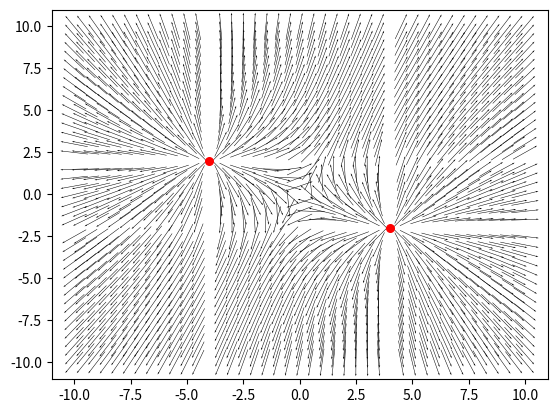

Python code for this plot:
import numpy as np
import matplotlib.pyplot as plt
from math import sqrt

# X Limits on graph
NEGXLIM = -10
POSXLIM = 10

# Y Limits on graph
NEGYLIM = -10
POSYLIM = 10

# Positive Charge Position
POSQX = -4
POSQY = 2

# Negative Charge position
NEGQX = 4
NEGQY = -2

# Distance between points
PD = 0.5

# Charge values
POSQ = 1.602*(10**-19)
NEGQ = 1.602*(10**-19)

# K
k = 8.99 ** 9

# Initialize all x and y values
np_grid = np.mgrid[NEGXLIM:POSXLIM + PD:PD,
                   NEGYLIM:POSYLIM + PD:PD]

# Unpack all x and y values
x_grid, y_grid = np_grid[0], np_grid[1]

# Unpack Coordinates, additional values for vector
coordinate_list = []
for idx1, row_x in enumerate(x_grid):
    for idx2, x_val in enumerate(row_x):
        coordinate_list.append([x_val, y_grid[idx1][idx2], 1, 1])

for idx, coordinate in enumerate(coordinate_list):
    # Unpack x and y values
    x = coordinate[0]
    y = coordinate[1]

    if x == POSQX or y == POSQY:
        u = 0
        v = 0
        coordinate_list[idx][2] = u
        coordinate_list[idx][3] = v
        continue
    elif x == NEGQX or y == NEGQY:
        u = 0
        v = 0
        coordinate_list[idx][2] = u
        coordinate_list[idx][3] = v
        continue

    # Distances from positive charge
    x_d1 = x-POSQX
    y_d1 = y-POSQY
    xy_d1 = sqrt((x_d1 ** 2) + (y_d1 ** 2))

    # Distance from negative charges
    x_d2 = x-NEGQX
    y_d2 = y-NEGQY
    xy_d2 = sqrt((x_d2 ** 2) + (y_d2 ** 2))

    if xy_d1 == 0:
        xy_d1 = 0.001

    if xy_d2 == 0:
        xy_d2 = 0.001

    # Create coefficients of vectors
    c1 = (k * POSQ) / (xy_d1 ** 3)
    c2 = (k * NEGQ) / (xy_d2 ** 3)

    u = (c1 * x_d1) + (c2 * x_d2)
    v = (c1 * y_d1) + (c2 * y_d2)

    coordinate_list[idx][2] = u
    coordinate_list[idx][3] = v


for field_element in coordinate_list:
    plt.quiver(field_element[0], field_element[1],
               field_element[2], field_element[3], width=0.001, pivot="middle")


plt.scatter(POSQX, POSQY, s=30, c='red')
plt.scatter(NEGQX, NEGQY, s=30, c='red')
# plt.scatter(x, y, s=0.1, c='black')
plt.show()
